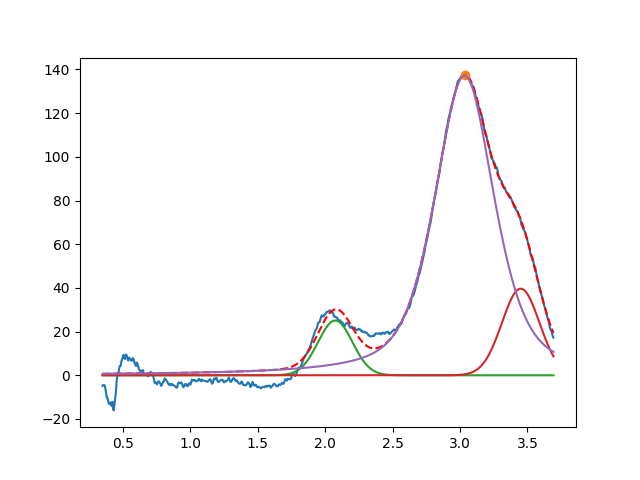

The data file committed next to this chart (first rows):
2.074995776260415425e+00, 2.507598738202485578e+01, 2.999999999999998779e-01, 9.999999999999998890e-01
3.450000000000106759e+00, 3.965420322839538159e+01, 3.277871970441306737e-01, 9.999999999904306547e-01
3.033521333212171989e+00, 1.372651358255230889e+02, 5.213758982837592981e-01, 4.610796988535828533e-01
